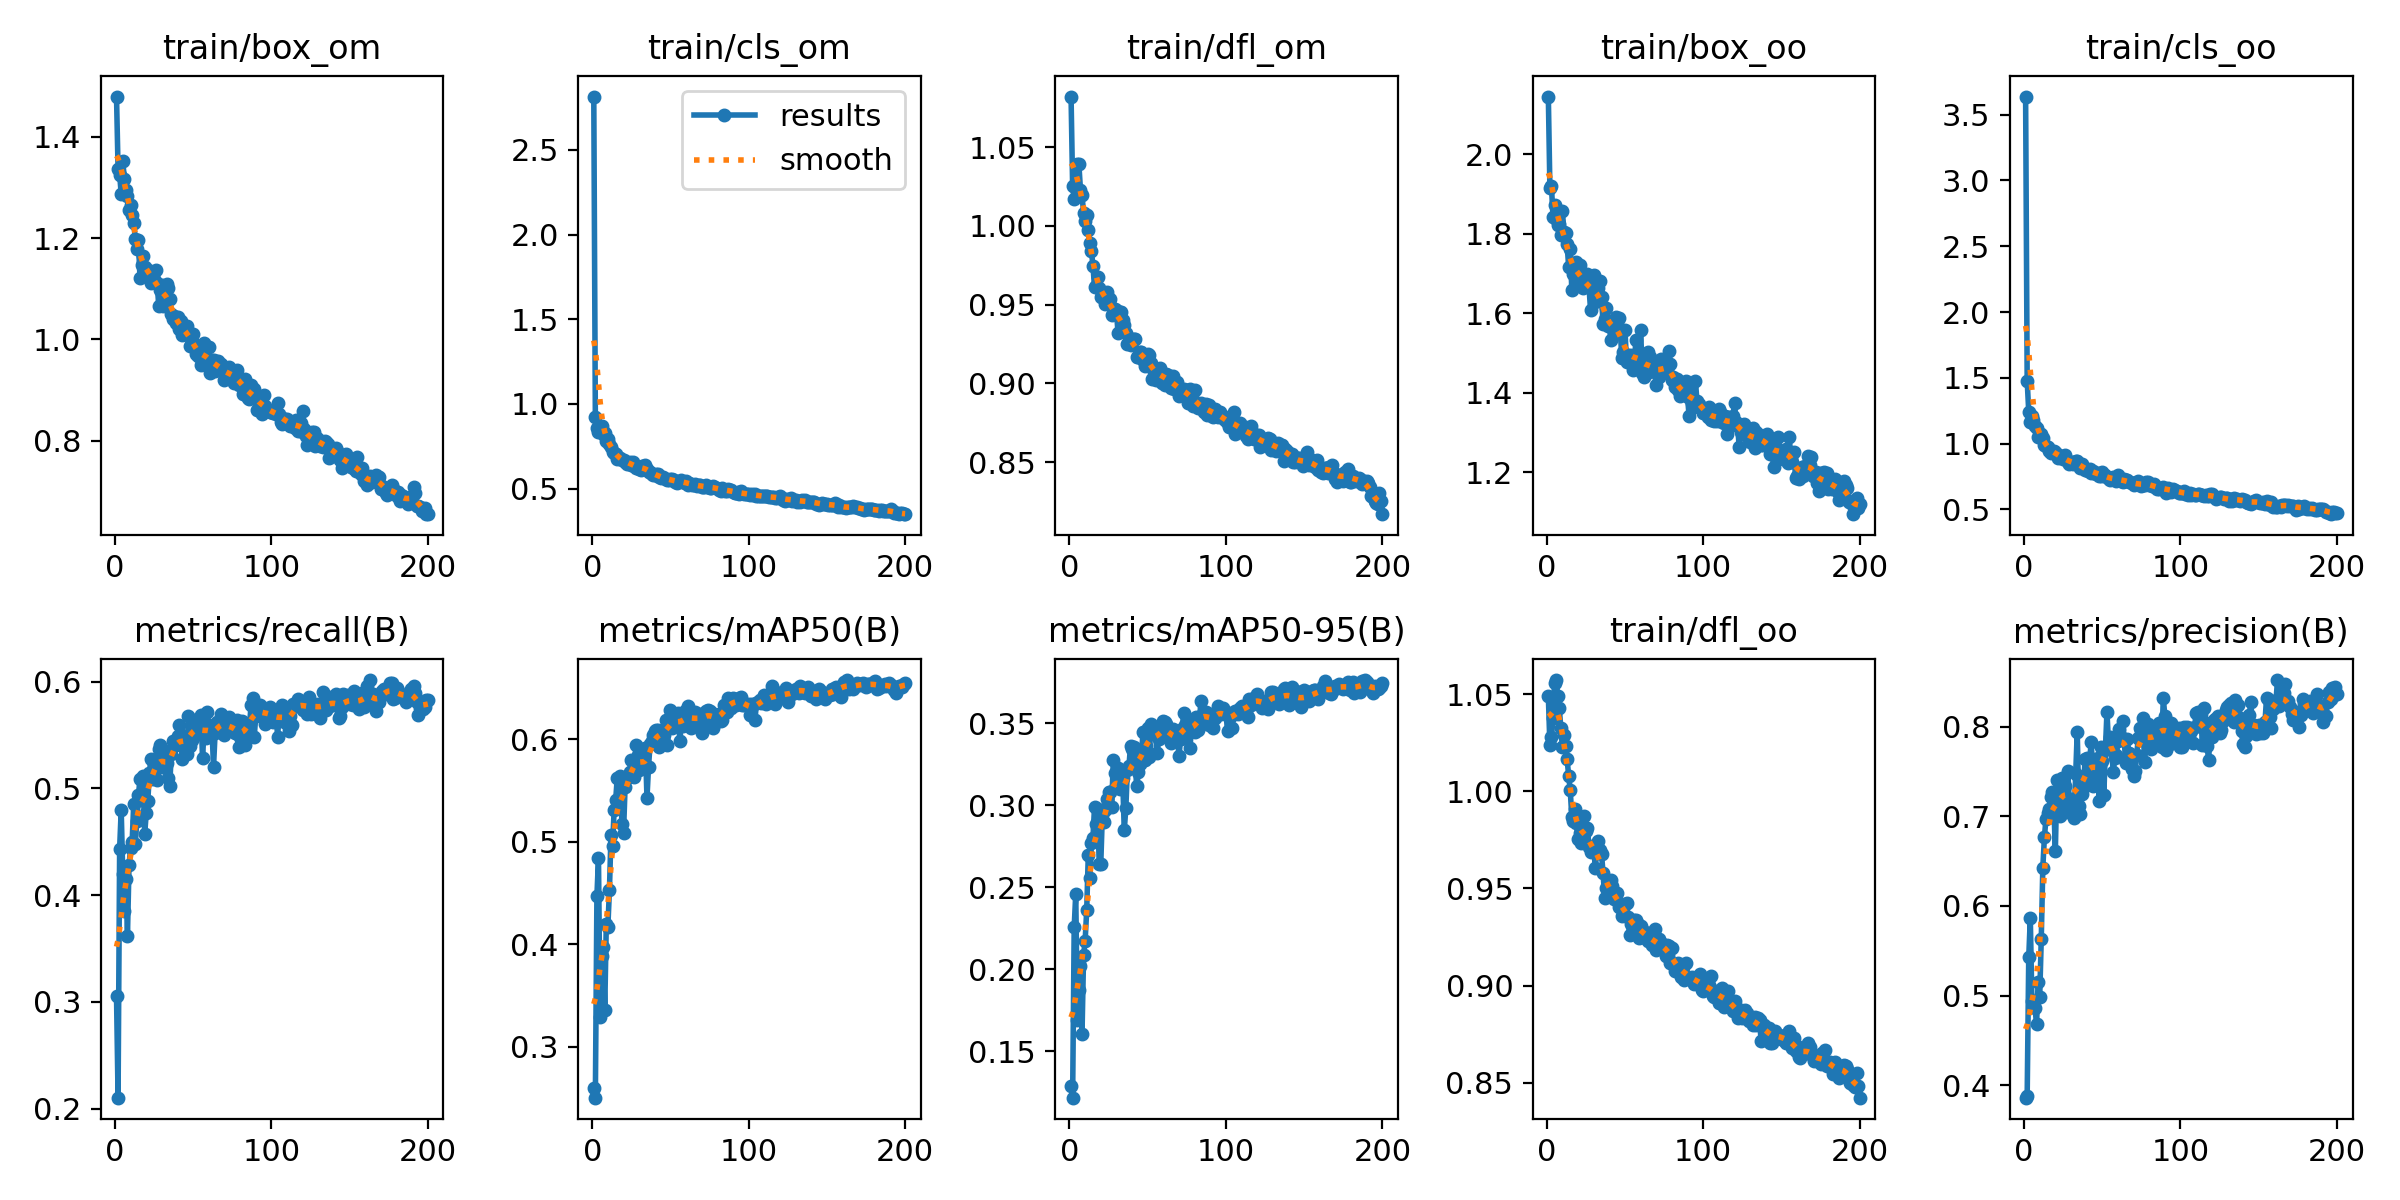

The table this chart was drawn from, first rows:
epoch, train/box_om, train/cls_om, train/dfl_om, train/box_oo, train/cls_oo, train/dfl_oo, metrics/precision(B), metrics/recall(B), metrics/mAP50(B), metrics/mAP50-95(B), val/box_om, val/cls_om, val/dfl_om, val/box_oo, val/cls_oo, val/dfl_oo, lr/pg0, lr/pg1, lr/pg2
1, 1.479, 2.815, 1.082, 2.145, 3.638, 1.049, 0.3862, 0.3058, 0.26, 0.1288, 1.494, 1.76, 1.088, 2.006, 3.053, 1.056, 0.0002667, 0.0002667, 0.0002667
2, 1.335, 0.9241, 1.025, 1.914, 1.478, 1.024, 0.3878, 0.2102, 0.2502, 0.1217, 1.583, 1.953, 1.184, 2.132, 3.193, 1.149, 0.0005474, 0.0005474, 0.0005474
3, 1.325, 0.8561, 1.017, 1.919, 1.244, 1.028, 0.5427, 0.4437, 0.4471, 0.2256, 1.338, 1.354, 1.06, 1.844, 1.697, 1.051, 0.0008253, 0.0008253, 0.0008253
4, 1.287, 0.8344, 1.024, 1.841, 1.166, 1.038, 0.5863, 0.4798, 0.484, 0.2463, 1.368, 1.27, 1.079, 1.921, 1.63, 1.078, 0.0011, 0.0011, 0.0011
5, 1.353, 0.8523, 1.039, 1.873, 1.21, 1.056, 0.4943, 0.4199, 0.3288, 0.1693, 1.399, 1.494, 1.099, 1.923, 2.653, 1.099, 0.001373, 0.001373, 0.001373
6, 1.317, 0.8692, 1.039, 1.837, 1.183, 1.057, 0.4924, 0.3849, 0.389, 0.1875, 1.599, 2.572, 1.251, 2.093, 2.762, 1.216, 0.001626, 0.001626, 0.001626
7, 1.295, 0.8256, 1.023, 1.821, 1.132, 1.049, 0.4862, 0.4156, 0.3971, 0.2023, 1.425, 1.802, 1.092, 1.925, 2.625, 1.112, 0.001626, 0.001626, 0.001626
8, 1.284, 0.8275, 1.02, 1.825, 1.12, 1.043, 0.4682, 0.3619, 0.3357, 0.1605, 1.53, 2.079, 1.169, 2.079, 3.182, 1.152, 0.001618, 0.001618, 0.001618
9, 1.255, 0.7838, 1.008, 1.796, 1.049, 1.032, 0.515, 0.4283, 0.42, 0.2085, 1.406, 1.804, 1.104, 1.99, 1.595, 1.109, 0.001609, 0.001609, 0.001609
10, 1.264, 0.7955, 1.003, 1.856, 1.077, 1.023, 0.4985, 0.4437, 0.4173, 0.2176, 1.286, 1.567, 1.043, 1.91, 1.567, 1.085, 0.001601, 0.001601, 0.001601
11, 1.246, 0.7641, 1.007, 1.803, 1.073, 1.029, 0.5631, 0.4502, 0.4526, 0.236, 1.305, 1.134, 1.042, 1.876, 1.487, 1.076, 0.001593, 0.001593, 0.001593
12, 1.23, 0.7489, 0.9973, 1.801, 1.042, 1.023, 0.6427, 0.4855, 0.5068, 0.2695, 1.294, 1.071, 1.032, 1.831, 1.342, 1.049, 0.001584, 0.001584, 0.001584
13, 1.199, 0.714, 0.9895, 1.773, 0.9934, 1.017, 0.6764, 0.4481, 0.4959, 0.2557, 1.281, 0.9657, 1.027, 1.928, 1.214, 1.061, 0.001576, 0.001576, 0.001576
14, 1.179, 0.7101, 0.9842, 1.716, 0.984, 1.008, 0.6971, 0.4698, 0.5308, 0.2773, 1.235, 0.896, 1.006, 1.827, 1.121, 1.042, 0.001568, 0.001568, 0.001568
15, 1.196, 0.7041, 0.9747, 1.76, 0.9741, 1.001, 0.7033, 0.4935, 0.5411, 0.2804, 1.225, 0.8531, 0.9969, 1.817, 1.039, 1.039, 0.00156, 0.00156, 0.00156
16, 1.121, 0.677, 0.9612, 1.659, 0.9451, 0.9868, 0.7081, 0.5087, 0.5624, 0.2991, 1.234, 0.7792, 1.001, 1.773, 1.026, 1.029, 0.001551, 0.001551, 0.001551
17, 1.147, 0.6818, 0.9617, 1.7, 0.9315, 0.9847, 0.7218, 0.4895, 0.5418, 0.2889, 1.205, 0.804, 0.9939, 1.799, 1.091, 1.019, 0.001543, 0.001543, 0.001543
18, 1.164, 0.6813, 0.9673, 1.726, 0.933, 0.991, 0.7266, 0.5115, 0.5646, 0.2981, 1.202, 0.7683, 0.996, 1.784, 0.9976, 1.03, 0.001535, 0.001535, 0.001535
19, 1.142, 0.6679, 0.9604, 1.729, 0.9457, 0.9837, 0.7162, 0.4572, 0.517, 0.264, 1.275, 0.8041, 1.02, 1.855, 1.11, 1.049, 0.001527, 0.001527, 0.001527
20, 1.136, 0.6668, 0.9548, 1.685, 0.938, 0.9755, 0.6608, 0.4768, 0.5091, 0.2644, 1.265, 0.9103, 1.026, 1.818, 1.204, 1.035, 0.001519, 0.001519, 0.001519
21, 1.137, 0.6593, 0.9569, 1.722, 0.9237, 0.9784, 0.7403, 0.4881, 0.5533, 0.2944, 1.21, 0.7589, 1.007, 1.786, 1.1, 1.033, 0.00151, 0.00151, 0.00151
22, 1.128, 0.6466, 0.9565, 1.682, 0.8945, 0.9736, 0.713, 0.5143, 0.5625, 0.2897, 1.216, 0.7489, 0.9813, 1.824, 1.009, 1.021, 0.001502, 0.001502, 0.001502
23, 1.111, 0.6538, 0.9504, 1.663, 0.9011, 0.9772, 0.7007, 0.5275, 0.5629, 0.2973, 1.219, 0.8061, 0.9937, 1.78, 1.095, 1.026, 0.001494, 0.001494, 0.001494
24, 1.125, 0.6573, 0.9583, 1.686, 0.903, 0.9874, 0.7422, 0.5093, 0.568, 0.304, 1.199, 0.7196, 0.987, 1.798, 0.9801, 1.019, 0.001486, 0.001486, 0.001486
25, 1.119, 0.6395, 0.9518, 1.673, 0.8802, 0.9797, 0.7315, 0.5236, 0.5796, 0.3083, 1.201, 0.7412, 0.9889, 1.76, 0.9954, 1.011, 0.001477, 0.001477, 0.001477
26, 1.137, 0.6565, 0.9539, 1.699, 0.9158, 0.9811, 0.7338, 0.5187, 0.5706, 0.308, 1.224, 0.7636, 0.9951, 1.777, 1.025, 1.018, 0.001469, 0.001469, 0.001469
27, 1.111, 0.6324, 0.9437, 1.665, 0.8803, 0.9714, 0.7048, 0.5079, 0.563, 0.2991, 1.193, 0.7784, 0.9954, 1.751, 1.026, 1.02, 0.001461, 0.001461, 0.001461
28, 1.065, 0.6194, 0.944, 1.607, 0.8581, 0.9689, 0.75, 0.5373, 0.595, 0.328, 1.154, 0.7228, 0.9766, 1.71, 0.9464, 1.001, 0.001453, 0.001453, 0.001453
29, 1.098, 0.6197, 0.9476, 1.678, 0.8475, 0.9717, 0.7121, 0.5404, 0.5847, 0.3201, 1.196, 0.7017, 0.9909, 1.739, 0.9811, 1.005, 0.001444, 0.001444, 0.001444
30, 1.107, 0.6184, 0.9465, 1.696, 0.862, 0.9716, 0.7195, 0.5198, 0.5698, 0.312, 1.167, 0.6977, 0.9724, 1.721, 0.986, 1.002, 0.001436, 0.001436, 0.001436
31, 1.067, 0.6123, 0.9321, 1.629, 0.8425, 0.9604, 0.7076, 0.5357, 0.5874, 0.3227, 1.155, 0.6826, 0.9742, 1.704, 0.9645, 0.999, 0.001428, 0.001428, 0.001428
32, 1.085, 0.6322, 0.9452, 1.639, 0.8583, 0.9694, 0.6984, 0.5245, 0.5725, 0.3101, 1.189, 0.6805, 0.9854, 1.726, 0.9806, 1.006, 0.001419, 0.001419, 0.001419
33, 1.108, 0.6315, 0.9454, 1.664, 0.8678, 0.9743, 0.7473, 0.5234, 0.5756, 0.3134, 1.192, 0.6903, 0.9771, 1.774, 0.9539, 1.002, 0.001411, 0.001411, 0.001411
34, 1.102, 0.6371, 0.9401, 1.682, 0.8705, 0.9697, 0.7942, 0.5094, 0.5919, 0.3166, 1.179, 0.676, 0.9712, 1.727, 0.8889, 1.006, 0.001403, 0.001403, 0.001403
35, 1.08, 0.6161, 0.9371, 1.64, 0.8447, 0.9675, 0.711, 0.5027, 0.543, 0.2848, 1.179, 0.7053, 0.9722, 1.804, 1.01, 1.012, 0.001395, 0.001395, 0.001395
36, 1.051, 0.5992, 0.9322, 1.574, 0.8178, 0.9579, 0.7025, 0.5325, 0.5734, 0.2982, 1.22, 0.6993, 0.99, 1.79, 0.9778, 1.006, 0.001386, 0.001386, 0.001386
37, 1.04, 0.5971, 0.9248, 1.587, 0.8438, 0.9452, 0.7249, 0.5441, 0.5959, 0.3216, 1.158, 0.6615, 0.9679, 1.731, 0.9155, 0.9933, 0.001378, 0.001378, 0.001378
38, 1.045, 0.5838, 0.926, 1.614, 0.8154, 0.95, 0.731, 0.5413, 0.5982, 0.324, 1.159, 0.6698, 0.9736, 1.726, 0.9224, 0.9969, 0.00137, 0.00137, 0.00137
39, 1.032, 0.5835, 0.9245, 1.568, 0.7964, 0.9461, 0.7636, 0.5409, 0.6047, 0.3361, 1.138, 0.6349, 0.9669, 1.689, 0.9059, 0.9872, 0.001362, 0.001362, 0.001362
40, 1.044, 0.5821, 0.9284, 1.58, 0.7985, 0.9507, 0.765, 0.549, 0.6081, 0.3345, 1.147, 0.6496, 0.9589, 1.691, 0.9013, 0.9834, 0.001353, 0.001353, 0.001353
41, 1.02, 0.5838, 0.9282, 1.533, 0.7883, 0.9545, 0.7362, 0.5596, 0.6091, 0.3354, 1.173, 0.6851, 0.978, 1.715, 0.9395, 1.007, 0.001345, 0.001345, 0.001345
42, 1.036, 0.588, 0.9283, 1.568, 0.8106, 0.9513, 0.7648, 0.5497, 0.6095, 0.3239, 1.159, 0.6741, 0.9778, 1.73, 0.934, 1, 0.001337, 0.001337, 0.001337
43, 1.009, 0.5673, 0.9166, 1.55, 0.7789, 0.9445, 0.7832, 0.5281, 0.5922, 0.3118, 1.181, 0.6501, 0.9743, 1.758, 0.9117, 1.003, 0.001329, 0.001329, 0.001329
44, 1.022, 0.5652, 0.9169, 1.591, 0.7951, 0.9446, 0.7338, 0.5458, 0.6036, 0.3206, 1.179, 0.639, 0.9778, 1.719, 0.8962, 0.9941, 0.00132, 0.00132, 0.00132
45, 1.019, 0.5662, 0.9203, 1.573, 0.7796, 0.9479, 0.7512, 0.5384, 0.6044, 0.3253, 1.131, 0.6355, 0.9626, 1.703, 0.8816, 0.9864, 0.001312, 0.001312, 0.001312
46, 1.026, 0.5619, 0.9199, 1.587, 0.7687, 0.9404, 0.7603, 0.5323, 0.6039, 0.3305, 1.15, 0.6456, 0.967, 1.71, 0.9688, 0.9877, 0.001304, 0.001304, 0.001304
47, 1.008, 0.5549, 0.9149, 1.553, 0.7772, 0.9414, 0.765, 0.5677, 0.6191, 0.3448, 1.123, 0.6187, 0.9688, 1.678, 0.8597, 0.9931, 0.001296, 0.001296, 0.001296
48, 0.9863, 0.5532, 0.9111, 1.487, 0.7563, 0.9361, 0.7166, 0.5402, 0.5941, 0.3276, 1.13, 0.6552, 0.9672, 1.671, 0.9474, 0.9911, 0.001287, 0.001287, 0.001287
49, 0.9969, 0.5524, 0.9179, 1.503, 0.7513, 0.9406, 0.7771, 0.5456, 0.6137, 0.3365, 1.141, 0.6342, 0.9702, 1.694, 0.8919, 0.9928, 0.001279, 0.001279, 0.001279
50, 1.012, 0.5592, 0.9189, 1.556, 0.7828, 0.9418, 0.7615, 0.5614, 0.6285, 0.347, 1.159, 0.6328, 0.972, 1.685, 0.884, 0.98, 0.001271, 0.001271, 0.001271
51, 0.9876, 0.5557, 0.9179, 1.477, 0.7574, 0.9427, 0.7242, 0.5642, 0.6109, 0.3298, 1.144, 0.6472, 0.9684, 1.702, 0.9757, 0.9865, 0.001263, 0.001263, 0.001263
52, 0.972, 0.5484, 0.9129, 1.496, 0.7618, 0.9355, 0.774, 0.5586, 0.6212, 0.3495, 1.12, 0.6208, 0.9594, 1.656, 0.8363, 0.9795, 0.001254, 0.001254, 0.001254
53, 0.9675, 0.5389, 0.9027, 1.49, 0.7434, 0.9261, 0.8166, 0.5507, 0.6234, 0.345, 1.095, 0.6311, 0.9468, 1.67, 0.8631, 0.9927, 0.001246, 0.001246, 0.001246
54, 0.9678, 0.536, 0.9069, 1.494, 0.731, 0.9315, 0.7801, 0.5574, 0.6158, 0.3435, 1.138, 0.6242, 0.9621, 1.682, 0.887, 0.995, 0.001238, 0.001238, 0.001238
55, 0.9498, 0.5392, 0.9024, 1.458, 0.7227, 0.9295, 0.7883, 0.5689, 0.6259, 0.3431, 1.123, 0.633, 0.9588, 1.659, 0.8804, 0.9851, 0.00123, 0.00123, 0.00123
56, 0.9763, 0.5464, 0.9076, 1.478, 0.7356, 0.9338, 0.7747, 0.5282, 0.5982, 0.3317, 1.11, 0.6452, 0.9491, 1.677, 0.8938, 0.9849, 0.001221, 0.001221, 0.001221
57, 0.9935, 0.5483, 0.908, 1.533, 0.7483, 0.9337, 0.7493, 0.5572, 0.6165, 0.3403, 1.114, 0.6299, 0.961, 1.669, 0.8966, 0.9848, 0.001213, 0.001213, 0.001213
58, 0.9657, 0.538, 0.9096, 1.478, 0.72, 0.9317, 0.7648, 0.5473, 0.6127, 0.3445, 1.087, 0.6125, 0.956, 1.649, 0.8984, 0.9821, 0.001205, 0.001205, 0.001205
59, 0.9541, 0.5355, 0.9002, 1.462, 0.7164, 0.9243, 0.7681, 0.5716, 0.6279, 0.3476, 1.09, 0.6106, 0.9508, 1.636, 0.8533, 0.983, 0.001197, 0.001197, 0.001197
60, 0.9847, 0.5457, 0.9057, 1.558, 0.7601, 0.9306, 0.7842, 0.5598, 0.6231, 0.3518, 1.095, 0.6013, 0.9472, 1.625, 0.8372, 0.9782, 0.001188, 0.001188, 0.001188
... 140 more rows
